Run: headless pygame with SDL's dummy video driver; simulated clock (each Clock.tick advances the game by its frame time, no real sleeping); random seed 0; keys injected as events and as key.get_pressed() state; no mouse input.
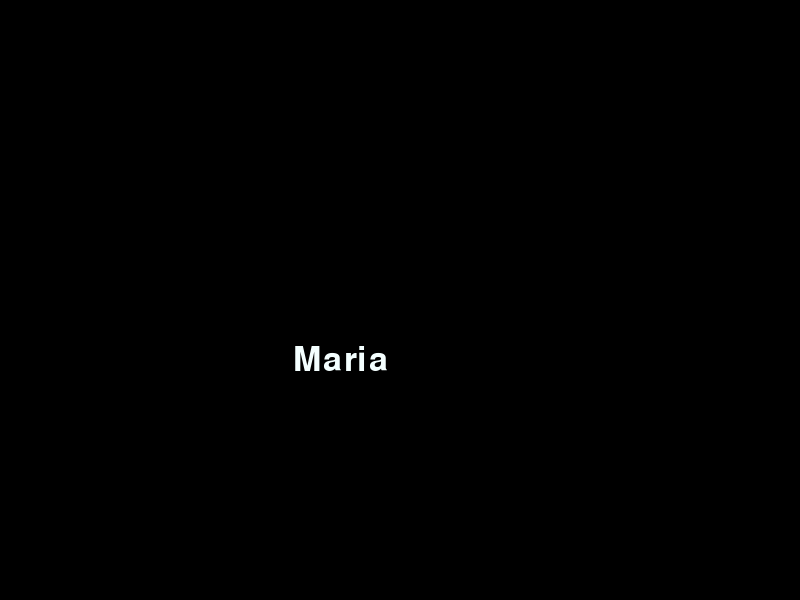
Frame 1 of 4 · flips 1–60 · no input
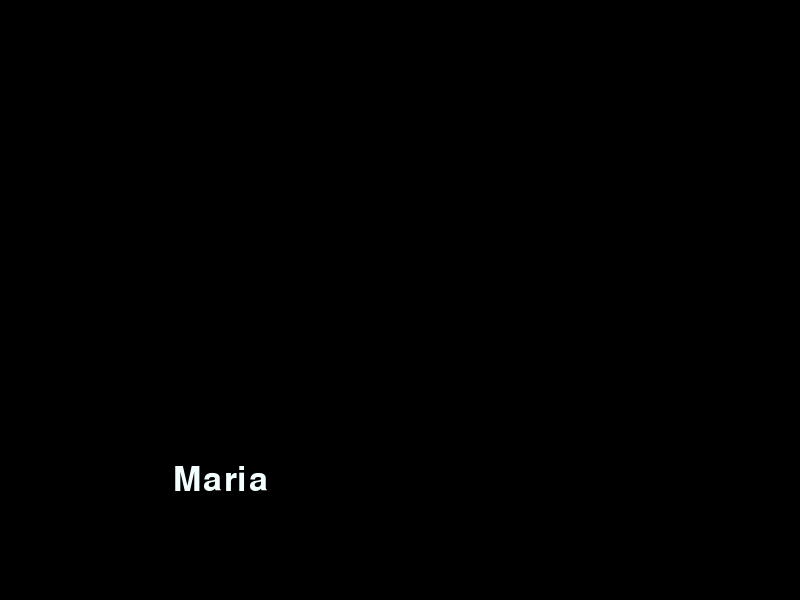
Frame 2 of 4 · flips 61–180 · tapped SPACE, RETURN · held RIGHT (→), D
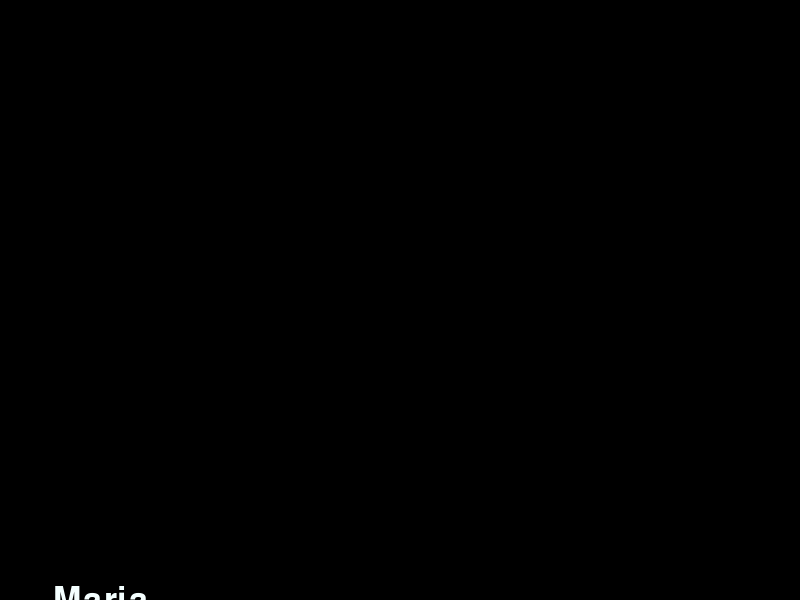
Frame 3 of 4 · flips 181–300 · held DOWN (↓), S
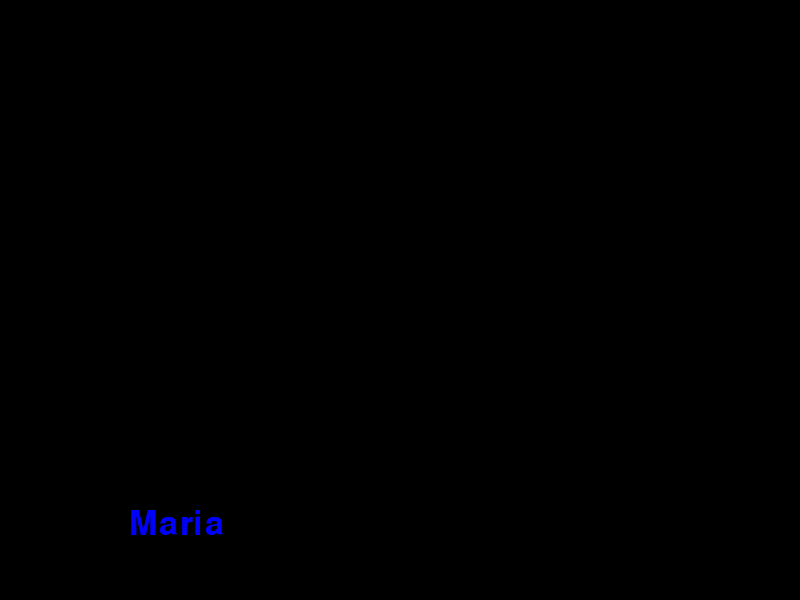
Frame 4 of 4 · flips 301–420 · held LEFT (←), A, UP (↑), W

The pygame program that drew these frames:

import sys
import pygame
import random

pygame.init()

#Configuração da tela
largura = 800
altura = 600

tela = pygame.display.set_mode((largura, altura))
pygame.display.set_caption("Pygame")

PRETO = (0, 0, 0)
BRANCO = (244, 255, 255)
VERMELHO = (255, 0, 0)
AZUL = (0, 0, 255)
VERDE = (0, 255, 0)
AMARELO = (255, 255, 0)

tamanho_fonte = 50
fonte =pygame.font.SysFont(None, tamanho_fonte)

texto = fonte.render("Maria", True, BRANCO)

texto_rect = texto.get_rect(center=(largura / 2, altura / 2))
clock = pygame.time.Clock()

#velocidade_x = 1
#velocidade_y = 1

velocidade_x = random.randint(-1, 1)
velocidade_y = random.randint(-1, 1)

while velocidade_x == 0:
    velocidade_x = random.randint(-1, 1)
while velocidade_y == 0:
    velocidade_y = random.randint(-1, 1)


#Loop principal
while True:
    for event in pygame.event.get():
        if event.type == pygame.QUIT:
            pygame.quit()
            sys.exit()


    texto_rect.x += velocidade_x

    if texto_rect.right >= largura:
        velocidade_x = random.randint(-1, 0)
        velocidade_y = random.randint(-1, 1)
        texto = fonte.render("Maria", True, VERMELHO)

    if texto_rect.left <= 1:
        velocidade_x = random.randint(0, 1)
        velocidade_y = random.randint(-1, 1)
        texto = fonte.render("Maria", True, VERDE)
    
    texto_rect.y += velocidade_y

    if texto_rect.bottom <= 1:
        velocidade_x = random.randint(-1, 1)
        velocidade_y = random.randint(-1, 1)
        texto = fonte.render("Maria", True, AMARELO)

    if texto_rect.top >= altura:
        velocidade_x = random.randint(-1, 1)
        velocidade_y = random.randint(-1, 1)
        texto = fonte.render("Maria", True, AZUL)


    clock.tick(120)
    tela.fill(PRETO)
    tela.blit(texto, texto_rect)
    pygame.display.flip()
